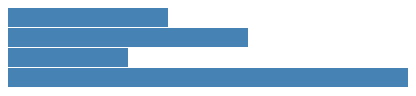
D3 v4 page, settled after 360 driven frames (6 s of simulated time); the page loaded 1 data file(s).



	var data = [2,4,8,16,32];

	var width = 400;
	var barHeight = 20;


	// first, a scale for mapping

	var svg = d3.select("body").append("svg")

	d3.tsv("data.tsv", type, function(error, data){

		svg.attr("width", width).attr("height", barHeight * data.length);

		var xscale = d3.scaleLinear().domain([0, d3.max(data, function(d){ return d.score;})]).range([0, width]);

		var bar = svg.selectAll("bar").data(data).enter().append("g").attr("transform", function(d,i){return "translate(0,"+ i * barHeight + ")";});

		bar.append("rect").attr("width", function(d){console.log(d); return xscale(d.score);}).attr("height", barHeight - 1).attr("class", "bar");

	});

	function type(d) {
		return {
			name : d.Name,
			score : + d.Score}
	}





### data: data.tsv
Name	Score
Peter	4
Sandy	6
John	3
Oliver	10